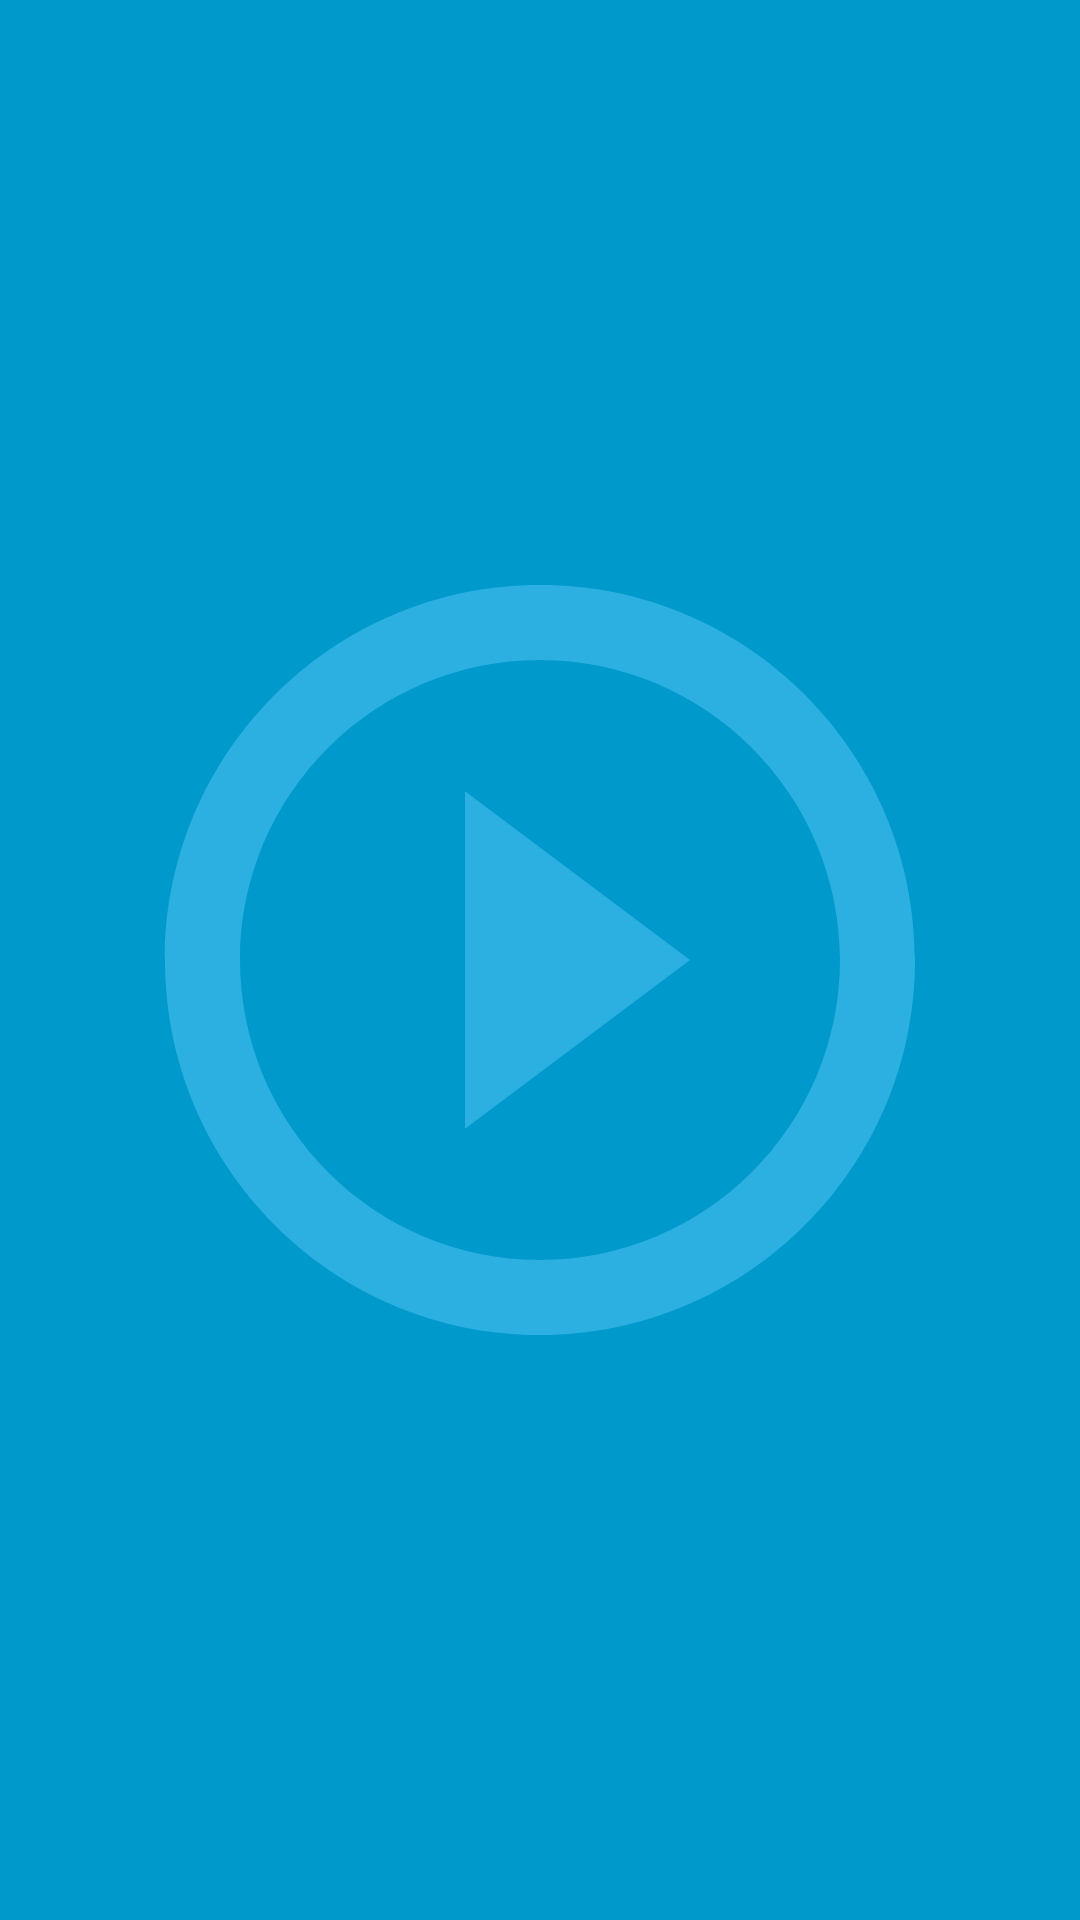

This screen was rendered from an Android layout file. Write that file and the resources it references.
<!-- AndroidManifest.xml: application theme AppTheme -->
<!-- res/layout/activity_start.xml -->
<RelativeLayout xmlns:android="http://schemas.android.com/apk/res/android"
    xmlns:tools="http://schemas.android.com/tools"
    android:layout_width="match_parent"
    android:layout_height="match_parent"
    android:background="#0099cc"
    android:id="@+id/fullscreen_content"
    tools:context="com.berry.blue.reds.Start">
    <Button
        android:id="@+id/rla_play_layout"
        android:layout_width="300dp"
        android:layout_height="300dp"
        android:gravity="center"
        android:keepScreenOn="true"
        android:layout_centerHorizontal="true"
        android:layout_centerVertical="true"
        android:background="@drawable/ic_play_circle_outline_black_24dp" />
    <TextView
        android:id="@+id/main_word_view"
        android:layout_width="wrap_content"
        android:layout_height="wrap_content"
        android:layout_centerHorizontal="true"
        android:layout_centerVertical="true"
        android:textSize="140sp" />
</RelativeLayout>
<!-- resources referenced by this layout -->
<resources>
  <!-- drawable ic_play_circle_outline_black_24dp (drawable) -->
  <vector android:alpha="0.85" android:height="60dp"
      android:viewportHeight="24.0" android:viewportWidth="24.0"
      android:width="60dp" xmlns:android="http://schemas.android.com/apk/res/android">
      <path android:fillColor="#33b5e5" android:pathData="M10,16.5l6,-4.5 -6,-4.5v9zM12,2C6.48,2 2,6.48 2,12s4.48,10 10,10 10,-4.48 10,-10S17.52,2 12,2zM12,20c-4.41,0 -8,-3.59 -8,-8s3.59,-8 8,-8 8,3.59 8,8 -3.59,8 -8,8z"/>
  </vector>
  <style name="AppTheme" parent="android:Theme.Material.NoActionBar">
          
          <item name="colorPrimary">@color/colorPrimary</item>
          <item name="colorPrimaryDark">@color/colorPrimaryDark</item>
          <item name="colorAccent">@color/colorAccent</item>
      </style>
  <color name="colorPrimary">#3F51B5</color>
  <color name="colorPrimaryDark">#303F9F</color>
  <color name="colorAccent">#FF4081</color>
</resources>
